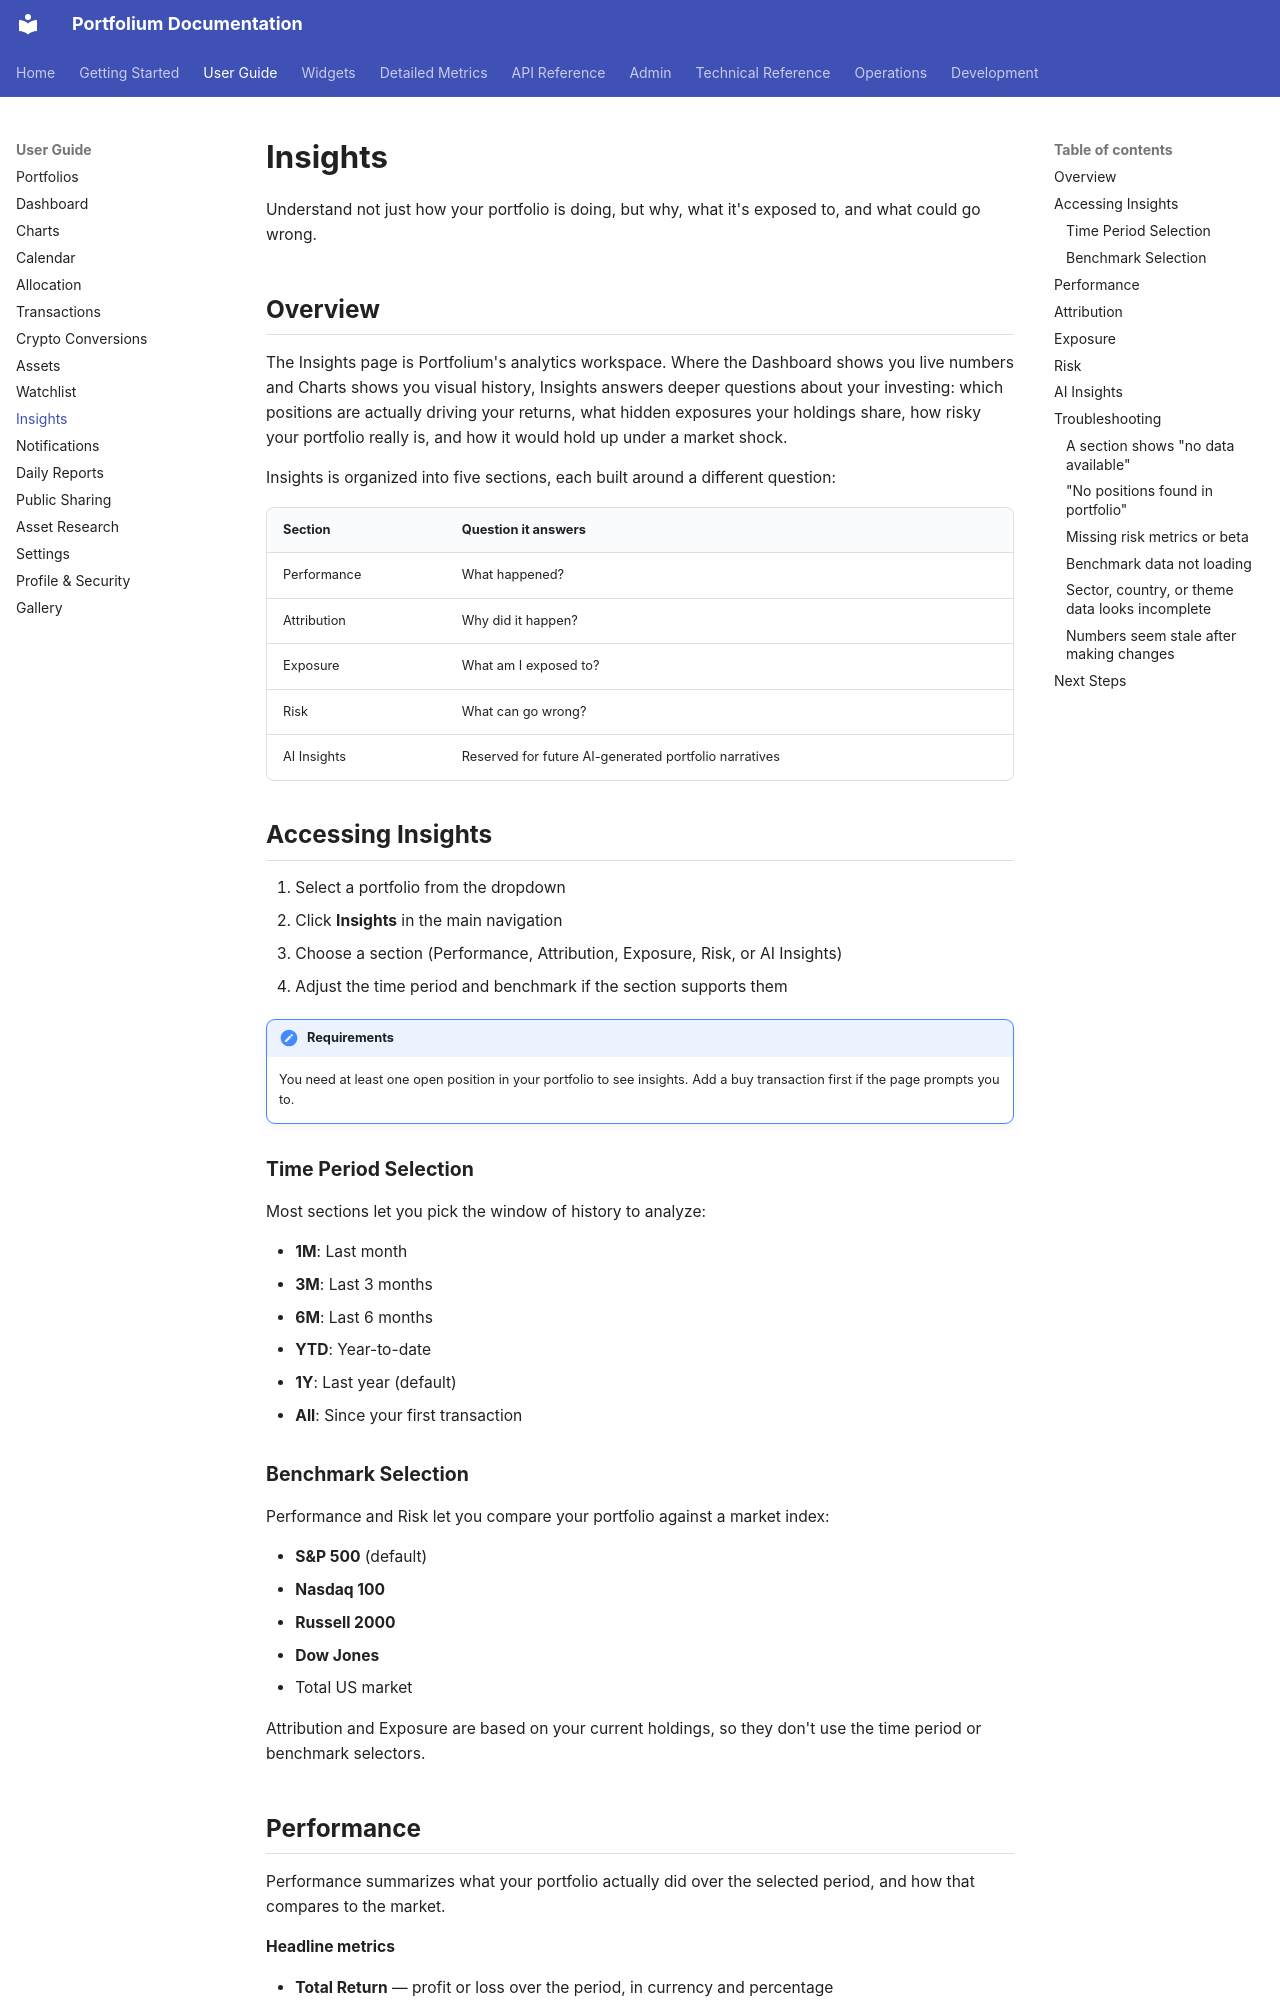

repository: ArthurMTX/Portfolium · page: user-guide/insights/index.html · generator: mkdocs

# Insights

Understand not just how your portfolio is doing, but why, what it's exposed to, and what could go wrong.

## Overview

The Insights page is Portfolium's analytics workspace. Where the Dashboard shows you live numbers and Charts shows you visual history, Insights answers deeper questions about your investing: which positions are actually driving your returns, what hidden exposures your holdings share, how risky your portfolio really is, and how it would hold up under a market shock.

Insights is organized into five sections, each built around a different question:

| Section | Question it answers |
|---|---|
| Performance | What happened? |
| Attribution | Why did it happen? |
| Exposure | What am I exposed to? |
| Risk | What can go wrong? |
| AI Insights | Reserved for future AI-generated portfolio narratives |

## Accessing Insights

1. Select a portfolio from the dropdown
2. Click **Insights** in the main navigation
3. Choose a section (Performance, Attribution, Exposure, Risk, or AI Insights)
4. Adjust the time period and benchmark if the section supports them

!!! note "Requirements"
    You need at least one open position in your portfolio to see insights. Add a buy transaction first if the page prompts you to.

### Time Period Selection

Most sections let you pick the window of history to analyze:

- **1M**: Last month
- **3M**: Last 3 months
- **6M**: Last 6 months
- **YTD**: Year-to-date
- **1Y**: Last year (default)
- **All**: Since your first transaction

### Benchmark Selection

Performance and Risk let you compare your portfolio against a market index:

- **S&P 500** (default)
- **Nasdaq 100**
- **Russell 2000**
- **Dow Jones**
- Total US market

Attribution and Exposure are based on your current holdings, so they don't use the time period or benchmark selectors.
